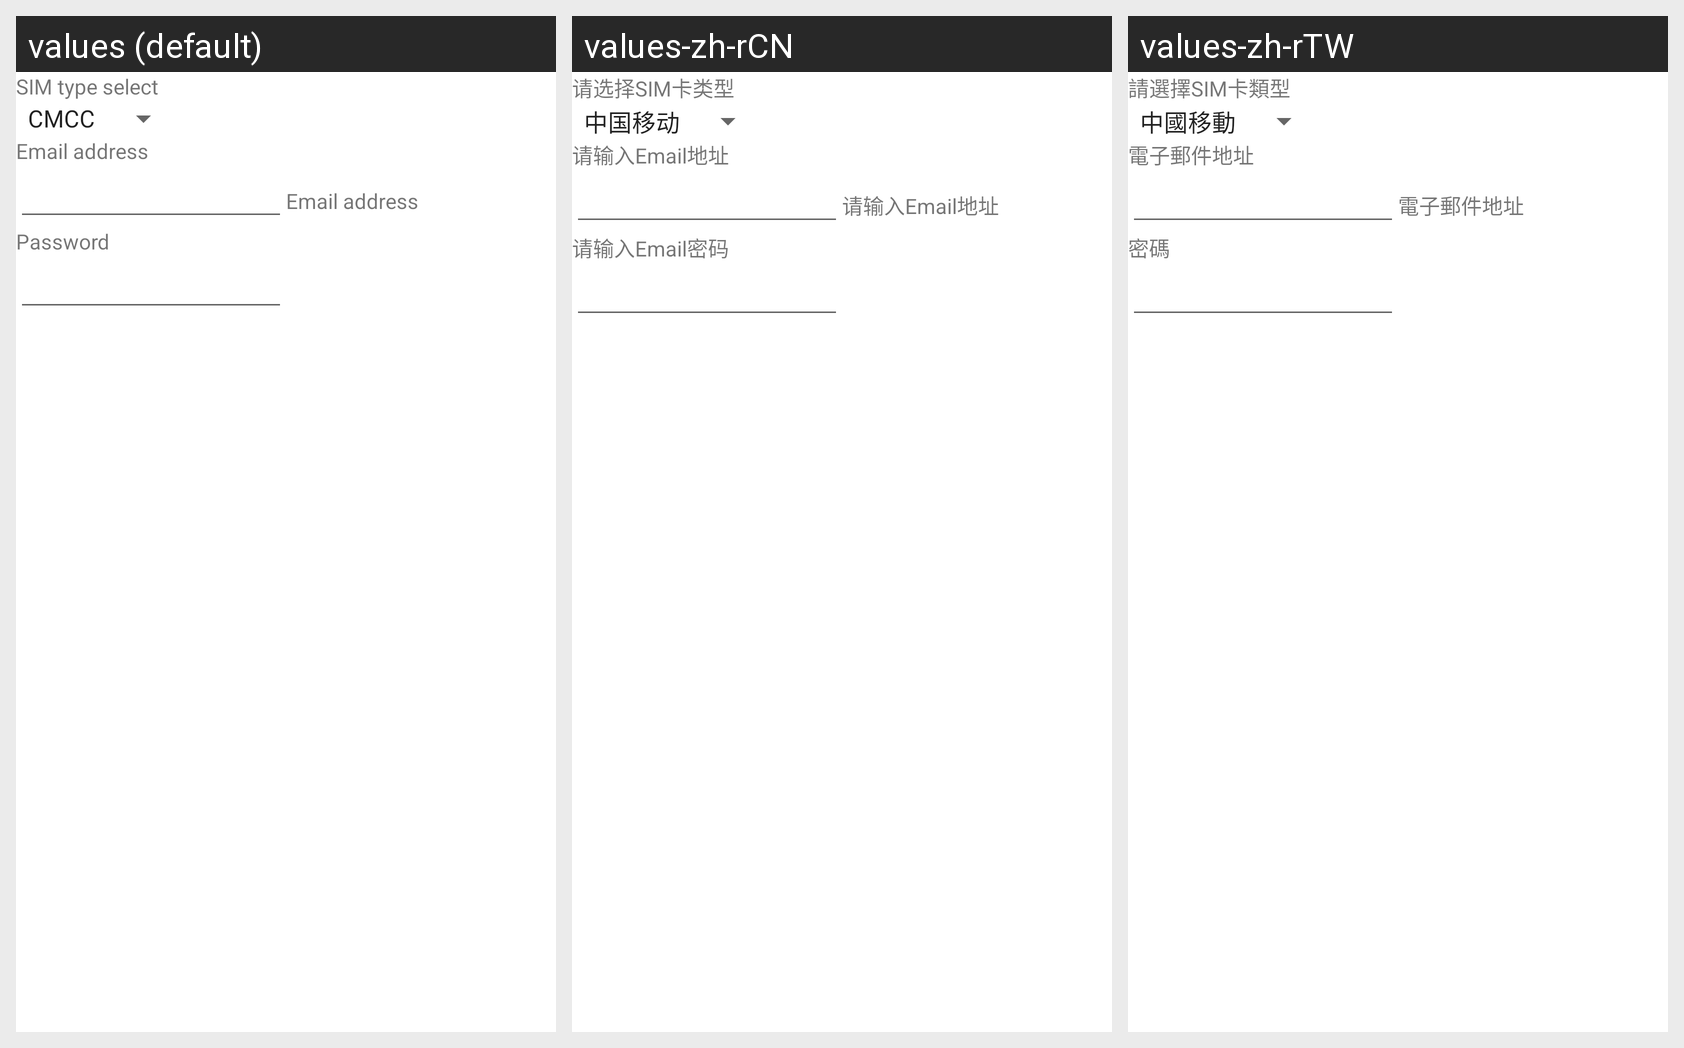

The Android screen above is rendered under several locales of the same app. Produce the string resources it draws, with the default and per-locale values.
Android screen res/layout/mtbf_email_init.xml rendered under 3 locales, left to right: values (default), values-zh-rCN, values-zh-rTW. Device: Nexus 5 (rendered at 1080×1920; each locale shown at half size, 540×960, under a caption strip naming it); theme Theme.MaterialComponents.DayNight.NoActionBar.
Strings drawn on this screen, with the default value and each locale's value (text and hints the layout hard-codes, and strings that could not be matched under every locale, appear in the picture but are not listed):

select_sim_type
  values: SIM type select
  values-zh-rCN: 请选择SIM卡类型
  values-zh-rTW: 請選擇SIM卡類型

select_email_addrs
  values: Email address
  values-zh-rCN: 请输入Email地址
  values-zh-rTW: 電子郵件地址

select_email_psw
  values: Password
  values-zh-rCN: 请输入Email密码
  values-zh-rTW: 密碼
